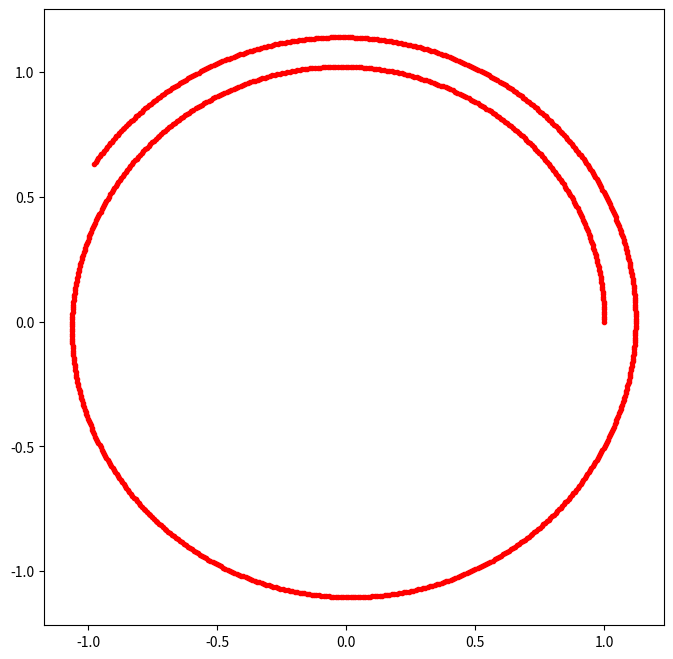

Write the Python code that produced this figure.
from mpl_toolkits.mplot3d import Axes3D
import matplotlib.pyplot as plt
import numpy as np
from numpy.linalg import norm

"""
def energy(w, s):
    return norm(w)**2/2 - 1/norm(s)

def energy_error(Energies, E_0):
    return np.abs((Energies-E_0)/E_0)



def turn_vectors_into_2_arrays(List):
    x_list = []
    y_list = []
    for i in List:
        x_list.append(i[0])
        y_list.append(i[1])
    return x_list, y_list

def calculate(s_0, w_0, h, steps):
    S = []
    W = []
    E = []
    for i in range(steps):
        s_i = s_0 + w_0*h
        w_i = w_0 - (s_0/norm(s_0)**3) * h
        W.append(w_i)
        S.append(s_i)
        e = energy(w_i, s_i)
        E.append(e)
        s_0 = s_i
        w_0 = w_i
    x_s, y_s = turn_vectors_into_2_arrays(S)
    return x_s, y_s, E

w = np.array([0, 1])
s = np.array([1, 0])

steps = 670

w = np.array([0, 0.6])
s = np.array([1, 0])
steps = 200
stepsize = 0.01

#plt.figure(figsize=(11,8))

#x_s, y_s, E = calculate(s, w, stepsize, steps)
#rel_E_err = energy_error(E, energy(w,s))
#delta_t = np.linspace(0.001, 1)
#zero = np.zeros(len(x_s))
#plt.xlim(-1.5, 1.5)
#plt.ylim(-1.5, 1.5)
#plt.quiver(zero, zero, x_s, y_s, scale=1, angles="xy", scale_units="xy")
#plt.scatter(x_s, y_s, c="gray", marker=".")
#plt.gca().add_artist(plt.Circle((0, 0), 1, fill=False, color="r"))
#plt.show()
#steps_array = np.linspace(0, steps, steps)
#plt.figure(figsize=(11,8))
#plt.plot(steps_array, rel_E_err)


def calc_abs_energy_err(s, w, h):
    energy_error_time_step = []
    for t in h:
        _, _, E = calculate(s, w, t, steps)
        E_err = np.abs((E[-1]-energy(w,s))/energy(w,s))
        energy_error_time_step.append(E_err)
    return energy_error_time_step

w = np.array([0, 1])
s = np.array([1, 0])
stepsize = 0.001
steps = 800
h = np.linspace(0.001, 0.9, 300)


plt.figure(figsize=(11,8))
plt.title("Time Step Vectors")
plt.xlabel("X-Position")
plt.ylabel("Y-Position")
plt.yscale("log")
plt.xscale("log")
rel_E_err = calc_abs_energy_err(s, w, h)
plt.plot(h, rel_E_err)

print(rel_E_err)
plt.show()

import time


import matplotlib.pyplot as plt
import numpy as np
from numpy.linalg import norm
from mpl_toolkits.mplot3d import Axes3D
import matplotlib.cm as cm


class Euler():
    def __init__(self, r_0, v_0, h, steps, threed=False):
        self.s_0 = np.array(r_0 / norm(r_0))
        self.w_0 = np.array(v_0 / np.sqrt(1 / norm(r_0)))
        self.h = h
        self.location = [self.s_0]
        self.velocity = [self.w_0]
        self.energies = [1 / 4 * norm(self.w_0) ** 2 - 1 / norm(self.s_0)]
        self.steps = steps
        self.y_location = []
        self.x_location = []
        self.z_location = []
        self.threed = threed
        self.rel_Error = []

    def loc(self, i):
        location_i = self.location[i - 1] + (self.velocity[i - 1] * self.h)
        self.location.append(location_i)

    def vel(self, i):
        velocity_i = self.velocity[i - 1] - ((self.location[i - 1] / norm(self.location[i - 1]) ** 3) * self.h)
        self.velocity.append(velocity_i)

    def energy(self, i):
        e = 1 / 4 * norm(self.velocity[i]) ** 2 - 1 / norm(self.location[i])
        self.energies.append(e)

    def split(self):
        if self.threed == False:
            for location in self.location:
                self.x_location.append(location[0])
                self.y_location.append(location[1])
        else:
            for location in self.location:
                self.x_location.append(location[0])
                self.y_location.append(location[1])
                self.z_location.append(location[2])

    def calc_rel_Error(self, i):
        rel_E_i = np.abs((self.energies[0] - self.energies[i]) / self.energies[0])
        self.rel_Error.append(rel_E_i)

    def calc(self):
        for i in range(1, self.steps):
            loc = self.loc(i)
            self.vel(i)
            self.energy(i)
            self.calc_rel_Error(i)

        self.split()


A = Euler([1, 0], [0, 1], 0.01, 5)
A.calc()
print(A.x_location, A.y_location)
print(A.steps, A.rel_Error)

plt.plot(np.linspace(0, A.steps, len(A.rel_Error)), A.rel_Error)
plt.show()
"""


class Euler():
    def __init__(self, r_0, v_0, h, steps, threed=False):
        self.s_0 = np.array(r_0 / norm(r_0))
        self.w_0 = np.array(v_0 / np.sqrt(1 / norm(r_0)))
        self.h = h
        self.location = [self.s_0]
        self.velocity = [self.w_0]
        self.energies = [1 / 4 * norm(self.w_0) ** 2 - 1 / norm(self.s_0)]
        self.steps = steps
        self.y_location = []
        self.x_location = []
        self.z_location = []
        self.threed = threed
        self.rel_Error = []

    def loc(self, i):
        location_i = self.location[i - 1] + (self.velocity[i - 1] * self.h)
        self.location.append(location_i)

    def vel(self, i):
        velocity_i = self.velocity[i - 1] - ((self.location[i - 1] / norm(self.location[i - 1]) ** 3) * self.h)
        self.velocity.append(velocity_i)

    def vel_half(self, i):
        velocity_i = self.velocity[i - 1] - ((self.location[i - 1] / norm(self.location[i - 1]) ** 3) * self.h * 0.5)
        self.velocity.append(velocity_i)

    def energy(self, i):
        e = 1 / 4 * norm(self.velocity[i]) ** 2 - 1 / norm(self.location[i])
        self.energies.append(e)

    def split(self):
        if self.threed == False:
            for location in self.location:
                self.x_location.append(location[0])
                self.y_location.append(location[1])
        else:
            for location in self.location:
                self.x_location.append(location[0])
                self.y_location.append(location[1])
                self.z_location.append(location[2])

    def calc_rel_Error(self, i):
        rel_E_i = np.abs((self.energies[0] - self.energies[i]) / self.energies[0])
        self.rel_Error.append(rel_E_i)

    def calc(self):
        for i in range(1, self.steps):
            self.loc(i)
            self.vel(i)
            self.energy(i)
            self.calc_rel_Error(i)

        self.split()

    def calc_leap(self):
        for i in range(1, self.steps):
            if i == 1:
                self.vel_half(i)
            else:
                self.vel(i)
            self.loc(i)
            self.energy(i)
            self.calc_rel_Error(i)
        self.split()






D = Euler([1, 0], [0,1], 0.01, 1000, threed=False)
D.calc_leap()
plt.figure(figsize=(8,8))


plt.scatter(D.x_location, D.y_location, c="red", cmap='RdYlGn_r', marker=".")

plt.show()
